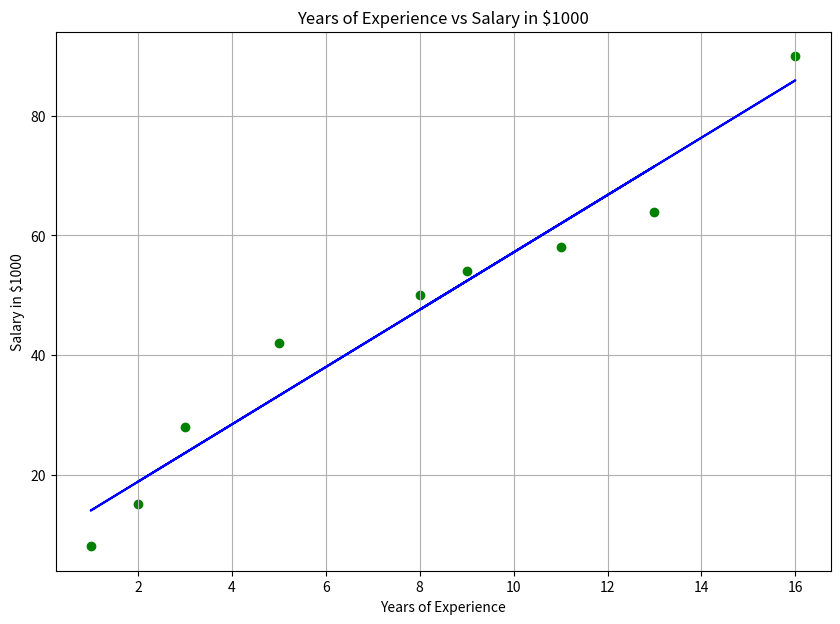

Generate this figure with matplotlib: (Note: this script raises an exception after producing the figure.)
from matplotlib import pyplot as plt
import pandas as pd

df = pd.DataFrame(
  {
    'Experience': [2, 3, 5, 13, 8, 16, 11, 1, 9],
    'Salary': [15, 28, 42, 64, 50, 90, 58, 8, 54]
  }
)

df['(x_i - x_mean)'] = df['Experience'] - df['Experience'].mean()
df['(y_i - y_mean)'] = df['Salary'] - df['Salary'].mean()
df['(x_i - x_mean)(y_i - y_mean)'] = df['(x_i - x_mean)'] * df['(y_i - y_mean)']
df['(x_i - x_mean)^2'] = (df['Experience'] - df['Experience'].mean())**2


m = (sum(df['(x_i - x_mean)'] * df['(y_i - y_mean)'])) / sum(df['(x_i - x_mean)^2'])
b = df['Salary'].mean() - (m * df['Experience'].mean())

regression_line = [(m*x) + b for x in df['Experience']]

plt.figure(figsize=(10, 7))
plt.scatter(df.Experience, df.Salary, color='g')
plt.plot(df.Experience, regression_line, color='b')
plt.title('Years of Experience vs Salary in $1000')
plt.xlabel('Years of Experience')
plt.ylabel('Salary in $1000')
plt.grid()
plt.savefig('../images/plot-02.png', format='png')
plt.show()
